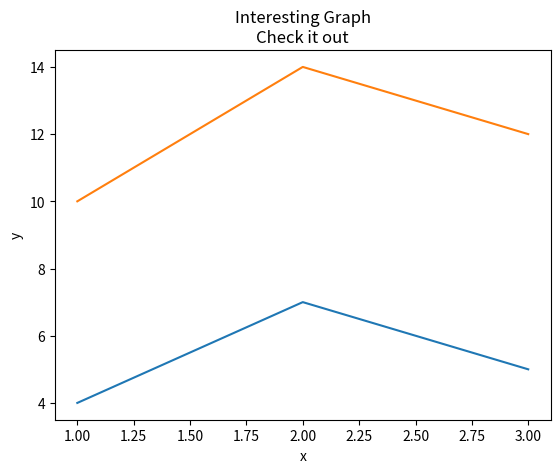

This figure's Python source:
'''
provide implicit API
state-based interface
ltiple graphs
'''
import matplotlib.pyplot as plt

x = [1, 2, 3]
y = [4, 7, 5]

x2 = [1, 2, 3]
y2 = [10, 14, 12]

plt.plot(x, y, label='First Line')
plt.plot(x2, y2, label='Second Line')
plt.xlabel('x')
plt.ylabel('y')
plt.title('Interesting Graph\nCheck it out')
# plt.legend()
plt.show()